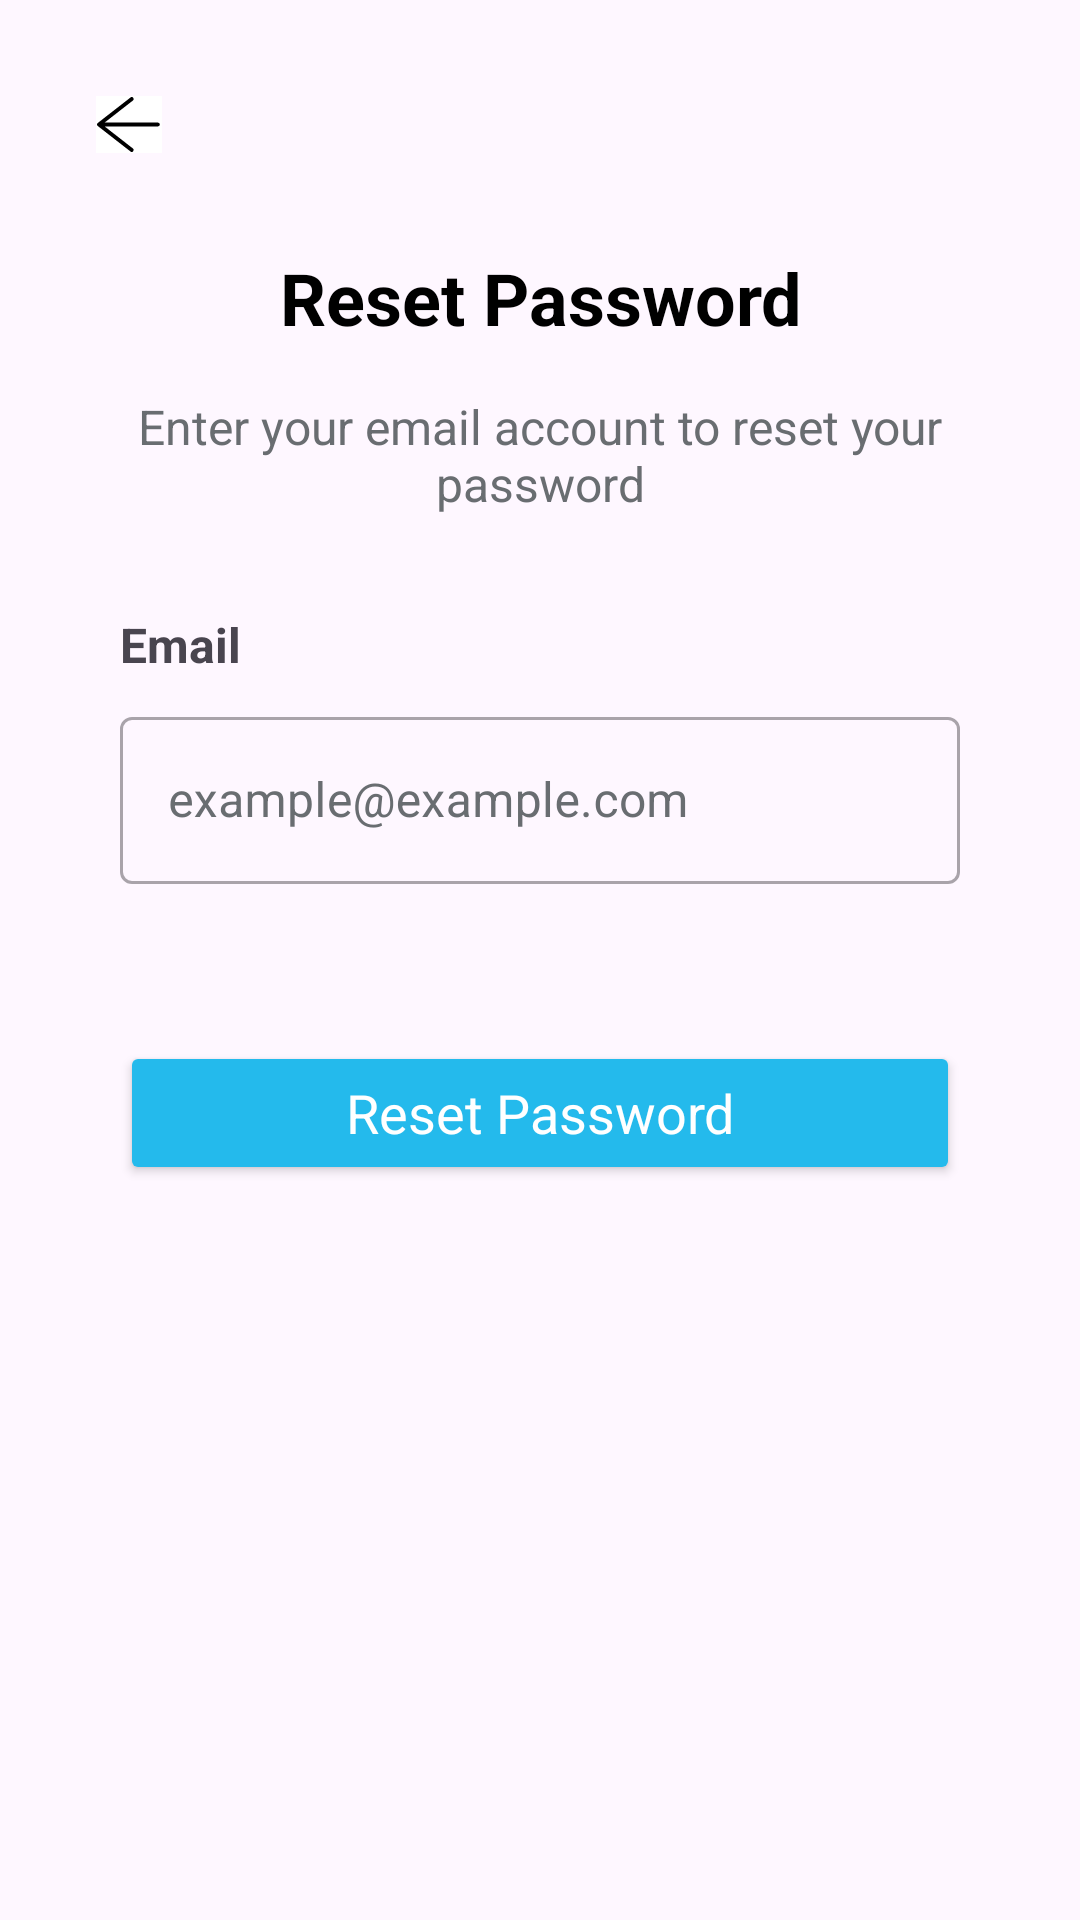

Android layout source for this screen:
<!-- AndroidManifest.xml: application theme Theme.Travenor -->
<!-- res/layout/forgot_password.xml -->
<?xml version="1.0" encoding="utf-8"?>
<androidx.constraintlayout.widget.ConstraintLayout
    xmlns:android="http://schemas.android.com/apk/res/android"
    xmlns:app="http://schemas.android.com/apk/res-auto"
    android:layout_width="match_parent"
    android:layout_height="match_parent"
    android:padding="16dp">

    <ImageButton
        android:id="@+id/forgotBack"
        android:layout_width="wrap_content"
        android:layout_height="wrap_content"
        android:src="@drawable/arrow"
        android:background="@color/white"
        app:layout_constraintStart_toStartOf="parent"
        app:layout_constraintTop_toTopOf="parent"
        android:layout_margin="16dp"/>

    <TextView
        android:id="@+id/resetTitle"
        android:layout_width="0dp"
        android:layout_height="wrap_content"
        android:layout_marginTop="32dp"
        android:text="@string/reset_password"
        android:textSize="24sp"
        android:textStyle="bold"
        android:textColor="@color/black"
        android:gravity="center"
        app:layout_constraintEnd_toEndOf="parent"
        app:layout_constraintStart_toStartOf="parent"
        app:layout_constraintTop_toBottomOf="@id/forgotBack" />

    <TextView
        android:id="@+id/descriptionText"
        android:layout_width="0dp"
        android:layout_height="wrap_content"
        android:layout_marginHorizontal="24dp"
        android:text="@string/loremlong1"
        android:textSize="16sp"
        android:textColor="@color/grey"
        android:gravity="center"
        android:layout_marginTop="16dp"
        app:layout_constraintEnd_toEndOf="parent"
        app:layout_constraintStart_toStartOf="parent"
        app:layout_constraintTop_toBottomOf="@id/resetTitle" />

    <TextView
        android:id="@+id/emailLabel"
        android:layout_width="0dp"
        android:layout_height="wrap_content"
        android:text="@string/email"
        android:textStyle="bold"
        android:textSize="16sp"
        android:layout_marginTop="32dp"
        android:layout_marginStart="24dp"
        app:layout_constraintStart_toStartOf="parent"
        app:layout_constraintTop_toBottomOf="@id/descriptionText"/>

    <com.google.android.material.textfield.TextInputLayout
        android:id="@+id/emailTextLayout"
        style="@style/Widget.MaterialComponents.TextInputLayout.OutlinedBox"
        android:layout_width="0dp"
        android:layout_height="wrap_content"
        android:layout_marginTop="8dp"
        android:layout_marginHorizontal="24dp"
        android:textColorHint="@color/grey"
        app:errorEnabled="true"
        app:layout_constraintTop_toBottomOf="@id/emailLabel"
        app:layout_constraintStart_toStartOf="parent"
        app:layout_constraintEnd_toEndOf="parent">

        <com.google.android.material.textfield.TextInputEditText
            android:id="@+id/emailEditText"
            android:layout_width="match_parent"
            android:layout_height="wrap_content"
            android:inputType="textEmailAddress"
            android:hint="@string/hint_email"/>

    </com.google.android.material.textfield.TextInputLayout>

    <Button
        android:id="@+id/NextBTN"
        android:layout_width="0dp"
        android:layout_height="wrap_content"
        android:layout_marginTop="32dp"
        android:layout_marginHorizontal="24dp"
        android:backgroundTint="@color/blue"
        style="@style/Widget.MaterialComponents.TextInputLayout.OutlinedBox"
        android:text="@string/reset_password"
        android:textColor="@color/white"
        android:textSize="18sp"
        android:textAllCaps="false"
        app:layout_constraintEnd_toEndOf="parent"
        app:layout_constraintStart_toStartOf="parent"
        app:layout_constraintTop_toBottomOf="@id/emailTextLayout"/>

</androidx.constraintlayout.widget.ConstraintLayout>
<!-- resources referenced by this layout -->
<resources>
  <color name="black">#FF000000</color>
  <color name="blue">#24BAEC</color>
  <color name="grey">#696D71</color>
  <color name="white">#FFFFFFFF</color>
  <!-- drawable arrow (drawable) -->
  <vector xmlns:android="http://schemas.android.com/apk/res/android"
      android:width="22dp"
      android:height="19dp"
      android:viewportWidth="22"
      android:viewportHeight="19">
      <path
          android:pathData="M11.909,1L1,9.497M1,9.497L11.909,18M1,9.497H20.62"
          android:strokeLineJoin="round"
          android:strokeWidth="1.29"
          android:fillColor="#00000000"
          android:strokeColor="#000000"
          android:strokeLineCap="round"/>
  </vector>
  <string name="email">Email</string>
  <string name="hint_email">example@example.com</string>
  <string name="loremlong1">Enter your email account to reset your password</string>
  <string name="reset_password">Reset Password</string>
  <style name="Theme.Travenor" parent="Base.Theme.Travenor" />
  <style name="Base.Theme.Travenor" parent="Theme.Material3.DayNight.NoActionBar">
          
          
      </style>
</resources>
